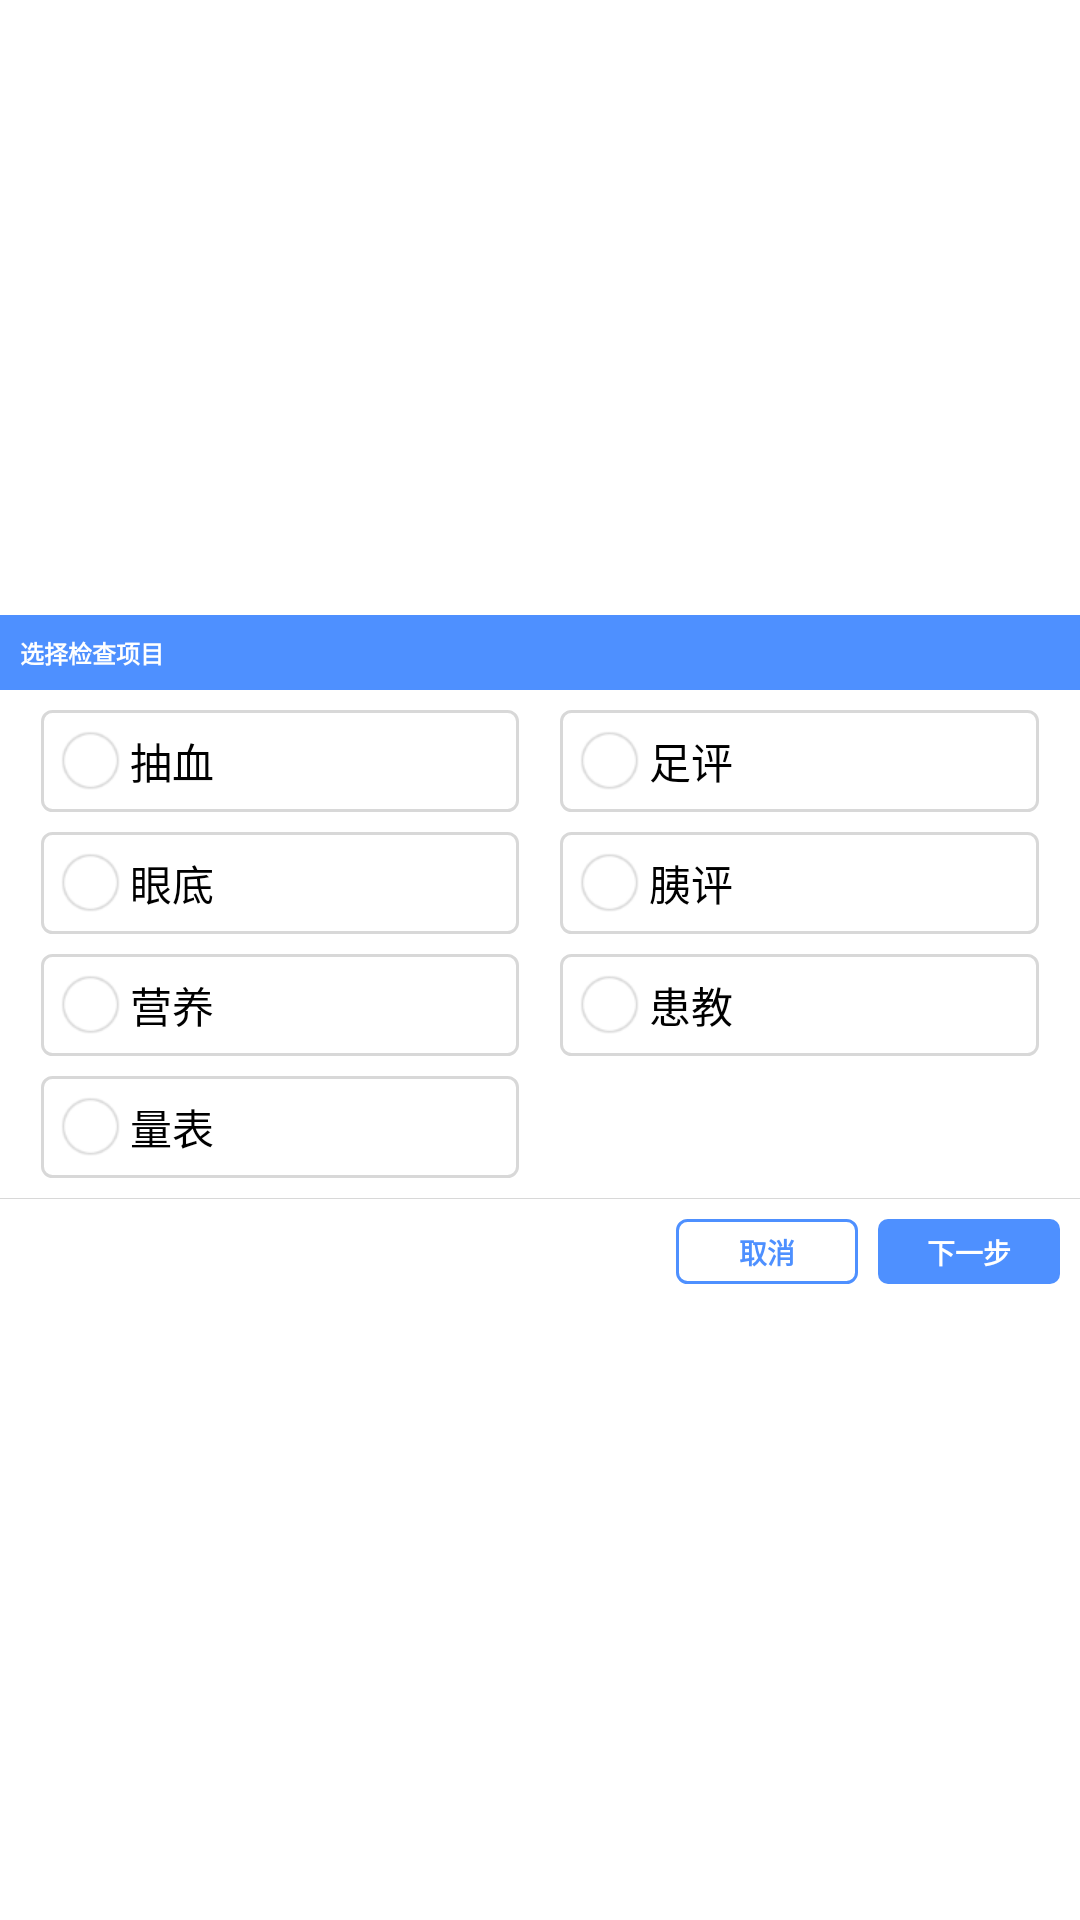

Produce the Android XML layout that renders to this screen, including the resource entries it uses.
<!-- AndroidManifest.xml: application theme AppTheme -->
<!-- res/layout/fragment_dialog_select_check.xml -->
<LinearLayout xmlns:android="http://schemas.android.com/apk/res/android"
    android:layout_width="@dimen/layout_size_360dp"
    android:layout_height="wrap_content"
    android:layout_centerInParent="true"
    android:background="@color/colorWhite"
    android:gravity="center"
    android:orientation="vertical">

    <LinearLayout
        android:layout_width="match_parent"
        android:layout_height="wrap_content"
        android:background="@color/colorPrimary">

        <TextView
            android:id="@+id/tv_dialog_title"
            android:layout_width="wrap_content"
            android:layout_height="wrap_content"
            android:layout_marginBottom="@dimen/layout_size_10dp"
            android:layout_marginLeft="@dimen/layout_size_10dp"
            android:layout_marginTop="@dimen/layout_size_10dp"
            android:text="选择检查项目"
            android:textColor="@android:color/white"
            android:textSize="@dimen/text_size_12sp"
            android:textStyle="bold" />
    </LinearLayout>

    <LinearLayout
        android:layout_width="match_parent"
        android:layout_height="wrap_content"
        android:layout_marginLeft="@dimen/layout_size_20dp"
        android:layout_marginRight="@dimen/layout_size_20dp"
        android:layout_marginTop="@dimen/layout_size_10dp"
        android:orientation="horizontal">

        <LinearLayout
            android:id="@+id/ll_blood"
            android:layout_width="0dp"
            android:layout_height="wrap_content"
            android:layout_weight="1"
            android:background="@drawable/bg_blood_check"
            android:orientation="horizontal">

            <CheckBox
                android:id="@+id/cb_blood"
                android:layout_width="wrap_content"
                android:layout_height="wrap_content"
                android:layout_margin="@dimen/layout_size_10dp"
                android:button="@drawable/checkbox_style"
                android:checked="false"
                android:paddingStart="@dimen/layout_size_5dp"
                android:text="抽血" />

        </LinearLayout>

        <LinearLayout
            android:id="@+id/ll_foot"
            android:layout_width="0dp"
            android:layout_height="wrap_content"
            android:layout_marginLeft="@dimen/layout_size_20dp"
            android:layout_weight="1"
            android:background="@drawable/bg_blood_check"
            android:orientation="horizontal">

            <CheckBox
                android:id="@+id/cb_foot"
                android:layout_width="wrap_content"
                android:layout_height="wrap_content"
                android:layout_margin="@dimen/layout_size_10dp"
                android:button="@drawable/checkbox_style"
                android:checked="false"
                android:paddingStart="@dimen/layout_size_5dp"
                android:text="足评" />

        </LinearLayout>
    </LinearLayout>

    <LinearLayout
        android:layout_width="match_parent"
        android:layout_height="wrap_content"
        android:layout_marginLeft="@dimen/layout_size_20dp"
        android:layout_marginRight="@dimen/layout_size_20dp"
        android:layout_marginTop="@dimen/layout_size_10dp"
        android:orientation="horizontal">

        <LinearLayout
            android:id="@+id/ll_eye"
            android:layout_width="0dp"
            android:layout_height="wrap_content"
            android:layout_weight="1"
            android:background="@drawable/bg_blood_check"
            android:orientation="horizontal">

            <CheckBox
                android:id="@+id/cb_eye"
                android:layout_width="wrap_content"
                android:layout_height="wrap_content"
                android:layout_margin="@dimen/layout_size_10dp"
                android:button="@drawable/checkbox_style"
                android:checked="false"
                android:paddingStart="@dimen/layout_size_5dp"
                android:text="眼底" />

        </LinearLayout>

        <LinearLayout
            android:id="@+id/ll_insulin"
            android:layout_width="0dp"
            android:layout_height="wrap_content"
            android:layout_marginLeft="@dimen/layout_size_20dp"
            android:layout_weight="1"
            android:background="@drawable/bg_blood_check"
            android:orientation="horizontal">

            <CheckBox
                android:id="@+id/cb_insulin"
                android:layout_width="wrap_content"
                android:layout_height="wrap_content"
                android:layout_margin="@dimen/layout_size_10dp"
                android:button="@drawable/checkbox_style"
                android:checked="false"
                android:paddingStart="@dimen/layout_size_5dp"
                android:text="胰评" />

        </LinearLayout>
    </LinearLayout>

    <LinearLayout
        android:layout_width="match_parent"
        android:layout_height="wrap_content"
        android:layout_marginLeft="@dimen/layout_size_20dp"
        android:layout_marginRight="@dimen/layout_size_20dp"
        android:layout_marginTop="@dimen/layout_size_10dp"
        android:orientation="horizontal">

        <LinearLayout
            android:id="@+id/ll_nutrition"
            android:layout_width="0dp"
            android:layout_height="wrap_content"
            android:layout_weight="1"
            android:background="@drawable/bg_blood_check"
            android:orientation="horizontal">

            <CheckBox
                android:id="@+id/cb_nutrition"
                android:layout_width="wrap_content"
                android:layout_height="wrap_content"
                android:layout_margin="@dimen/layout_size_10dp"
                android:button="@drawable/checkbox_style"
                android:checked="false"
                android:paddingStart="@dimen/layout_size_5dp"
                android:text="营养" />

        </LinearLayout>

        <LinearLayout
            android:id="@+id/ll_teach"
            android:layout_width="0dp"
            android:layout_height="wrap_content"
            android:layout_marginLeft="@dimen/layout_size_20dp"
            android:layout_weight="1"
            android:background="@drawable/bg_blood_check"
            android:orientation="horizontal">

            <CheckBox
                android:id="@+id/cb_teach"
                android:layout_width="wrap_content"
                android:layout_height="wrap_content"
                android:layout_margin="@dimen/layout_size_10dp"
                android:button="@drawable/checkbox_style"
                android:checked="false"
                android:paddingStart="@dimen/layout_size_5dp"
                android:text="患教" />

        </LinearLayout>
    </LinearLayout>

    <LinearLayout
        android:layout_width="match_parent"
        android:layout_height="wrap_content"
        android:layout_marginLeft="@dimen/layout_size_20dp"
        android:layout_marginRight="@dimen/layout_size_20dp"
        android:layout_marginTop="@dimen/layout_size_10dp"
        android:orientation="horizontal">

        <LinearLayout
            android:id="@+id/ll_quantization"
            android:layout_width="0dp"
            android:layout_height="wrap_content"
            android:layout_weight="1"
            android:background="@drawable/bg_blood_check"
            android:orientation="horizontal">

            <CheckBox
                android:id="@+id/cb_quantization"
                android:layout_width="wrap_content"
                android:layout_height="wrap_content"
                android:layout_margin="@dimen/layout_size_10dp"
                android:button="@drawable/checkbox_style"
                android:checked="false"
                android:paddingStart="@dimen/layout_size_5dp"
                android:text="量表" />

        </LinearLayout>

        <LinearLayout
            android:layout_width="0dp"
            android:layout_height="wrap_content"
            android:layout_marginLeft="@dimen/layout_size_20dp"
            android:layout_weight="1"
            android:orientation="horizontal">

            <CheckBox
                android:layout_width="wrap_content"
                android:layout_height="wrap_content"
                android:layout_margin="@dimen/layout_size_10dp"
                android:button="@null"
                android:checked="false"
                android:paddingStart="@dimen/layout_size_5dp" />

        </LinearLayout>
    </LinearLayout>


    <View
        android:layout_width="match_parent"
        android:layout_height="1px"
        android:layout_marginTop="@dimen/layout_size_10dp"
        android:background="@color/color_line_bg" />

    <RelativeLayout
        android:layout_width="match_parent"
        android:layout_height="wrap_content"
        android:gravity="center_vertical">

        <LinearLayout
            android:layout_width="wrap_content"
            android:layout_height="wrap_content"
            android:layout_alignParentRight="true"
            android:layout_gravity="center"
            android:layout_marginBottom="@dimen/layout_size_10dp"
            android:layout_marginRight="@dimen/layout_size_10dp"
            android:layout_marginTop="@dimen/layout_size_10dp"
            android:gravity="center"
            android:orientation="horizontal">

            <TextView
                android:id="@+id/btn_dialog_cancel"
                android:layout_width="@dimen/layout_size_90dp"
                android:layout_height="@dimen/layout_size_32dp"
                android:layout_gravity="center"
                android:background="@drawable/button_white_bg"
                android:gravity="center"
                android:lineSpacingExtra="@dimen/layout_size_1dp"
                android:padding="@dimen/layout_size_6dp"
                android:text="取消"
                android:textColor="@color/colorPrimary"
                android:textSize="@dimen/text_size_14sp"
                android:textStyle="bold" />

            <TextView
                android:id="@+id/btn_dialog_ok"
                android:layout_width="@dimen/layout_size_90dp"
                android:layout_height="@dimen/layout_size_32dp"
                android:layout_gravity="center"
                android:layout_marginStart="@dimen/layout_size_10dp"
                android:background="@drawable/button_blue_bg"
                android:gravity="center"
                android:padding="@dimen/layout_size_6dp"
                android:text="下一步"
                android:textColor="@color/colorWhite"
                android:textSize="@dimen/text_size_14sp"
                android:textStyle="bold" />

        </LinearLayout>

    </RelativeLayout>

</LinearLayout>
<!-- resources referenced by this layout -->
<resources>
  <color name="colorPrimary">#4E90FF</color>
  <color name="colorWhite">#ffffff</color>
  <color name="color_line_bg">#D8D8D8</color>
  <dimen name="layout_size_10dp">10dp</dimen>
  <dimen name="layout_size_1dp">1dp</dimen>
  <dimen name="layout_size_20dp">20dp</dimen>
  <dimen name="layout_size_32dp">32dp</dimen>
  <dimen name="layout_size_360dp">360dp</dimen>
  <dimen name="layout_size_5dp">5dp</dimen>
  <dimen name="layout_size_6dp">6dp</dimen>
  <dimen name="layout_size_90dp">90dp</dimen>
  <dimen name="text_size_12sp">12sp</dimen>
  <dimen name="text_size_14sp">14sp</dimen>
  <!-- drawable bg_blood_check (drawable) -->
  <?xml version="1.0" encoding="utf-8"?>
  <shape xmlns:android="http://schemas.android.com/apk/res/android">
      <corners android:radius="@dimen/layout_size_5dp"></corners>
      <solid android:color="@color/colorWhite"></solid>
      <stroke android:width="1dp" android:color="@color/color_line_bg" />
  </shape>
  <!-- drawable button_blue_bg (drawable-xhdpi) -->
  <?xml version="1.0" encoding="utf-8"?>
  <shape xmlns:android="http://schemas.android.com/apk/res/android">
      <corners android:radius="@dimen/layout_size_5dp"></corners>
      <solid android:color="@color/colorPrimary"></solid>
  </shape>
  <!-- drawable button_white_bg (drawable-xhdpi) -->
  <?xml version="1.0" encoding="utf-8"?>
  <shape xmlns:android="http://schemas.android.com/apk/res/android">
      <corners android:radius="@dimen/layout_size_5dp"></corners>
      <solid android:color="@color/colorWhite"></solid>
      <stroke android:width="1dp" android:color="@color/colorPrimary" />
  </shape>
  <!-- drawable checkbox_style (drawable) -->
  <?xml version="1.0" encoding="utf-8"?>
  <selector xmlns:android="http://schemas.android.com/apk/res/android">
  
      <item android:drawable="@drawable/ic_checkbox_on" android:state_checked="true"/>
      <item android:drawable="@drawable/ic_checkbox_off" android:state_checked="false"/>
      <item android:drawable="@drawable/ic_checkbox_off"/>
  
  </selector>
  <style name="AppTheme" parent="Theme.AppCompat.Light.DarkActionBar">
          
          <item name="colorPrimary">@color/colorPrimary</item>
          <item name="colorPrimaryDark">@color/colorPrimaryDark</item>
          <item name="colorAccent">@color/colorAccent</item>
          <item name="android:windowTranslucentStatus" tools:targetApi="kitkat">true</item>
          <item name="android:windowTranslucentNavigation" tools:targetApi="kitkat">true</item>
          <item name="android:statusBarColor" tools:targetApi="lollipop">@android:color/transparent</item>
      </style>
  <!-- drawable ic_checkbox_on: png bitmap (drawable-xhdpi, 1378 bytes) -->
  <!-- drawable ic_checkbox_off: png bitmap (drawable-xhdpi, 1417 bytes) -->
  <color name="colorPrimaryDark">#303F9F</color>
  <color name="colorAccent">#FF4081</color>
</resources>
